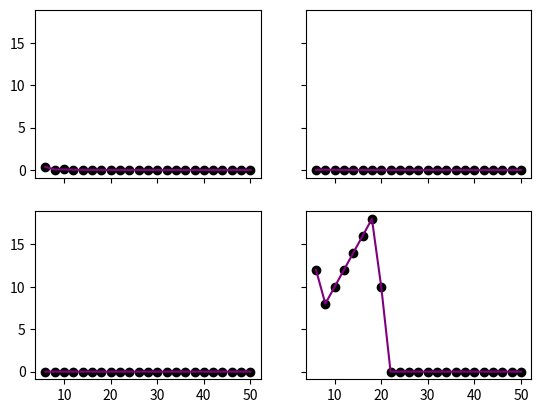

Reproduce this figure in Python.
'''
Spectral methods program 7: Compute the error (infinity norm) vs. N for four
different functions
accuracy of periodic spectral differentiation
'''
from scipy.linalg import toeplitz,norm
import matplotlib.pyplot as plt
import numpy as np

#compute derivatives for various values of N
Nmax=50
n=np.arange(6,Nmax+2,2)
E1=[];E2=[];E3=[];E4=[]
for N in np.arange(6,Nmax+2,2):
    h=2*np.pi/N
    column=np.zeros(N)
    x=h*np.arange(1,N+1)
    for c in range(1,N):
        column[c]=.5*(-1)**c*1/np.tan(c*h/2)
    D=toeplitz(column,-column)
    v1=abs(np.sin(x))**3
    v2=np.exp(-np.sin(x/2)**-2)
    v3=1/(1+np.sin(x/2)**2)
    v4=np.sin(10*x)
    v1prime=3*np.sin(x)*np.cos(x)*abs(np.sin(x)) #analytic derivative
    v2prime=.5*v2*np.sin(x)/np.sin(x/2)**4
    v3prime=-np.sin(x/2)*np.cos(x/2)*v3**2
    v4prime=10*np.cos(10*x)
    #infinity norm of difference
    E1.append(norm(np.matmul(D,v1)-v1prime,np.inf))
    E2.append(norm(np.matmul(D,v2)-v2prime,np.inf))
    E3.append(norm(np.matmul(D,v3)-v3prime,np.inf))
    E4.append(norm(np.matmul(D,v4)-v4prime,np.inf))
plt.xlim([0,50])
plt.ylim([-5,15])
f,axs=plt.subplots(2,2,sharex='all',sharey='all')
axs[0,0].plot(n,E1,'ko')
axs[0,0].plot(n,E1,color='purple')
axs[0,1].plot(n,E2,'ko')
axs[0,1].plot(n,E2,color='purple')
axs[1,0].plot(n,E3,'ko')
axs[1,0].plot(n,E3,color='purple')
axs[1,1].plot(n,E4,'ko')
axs[1,1].plot(n,E4,color='purple')

#set_title('Accuracy of Spectral Differentiation for 4 Different Functions')
plt.show()
